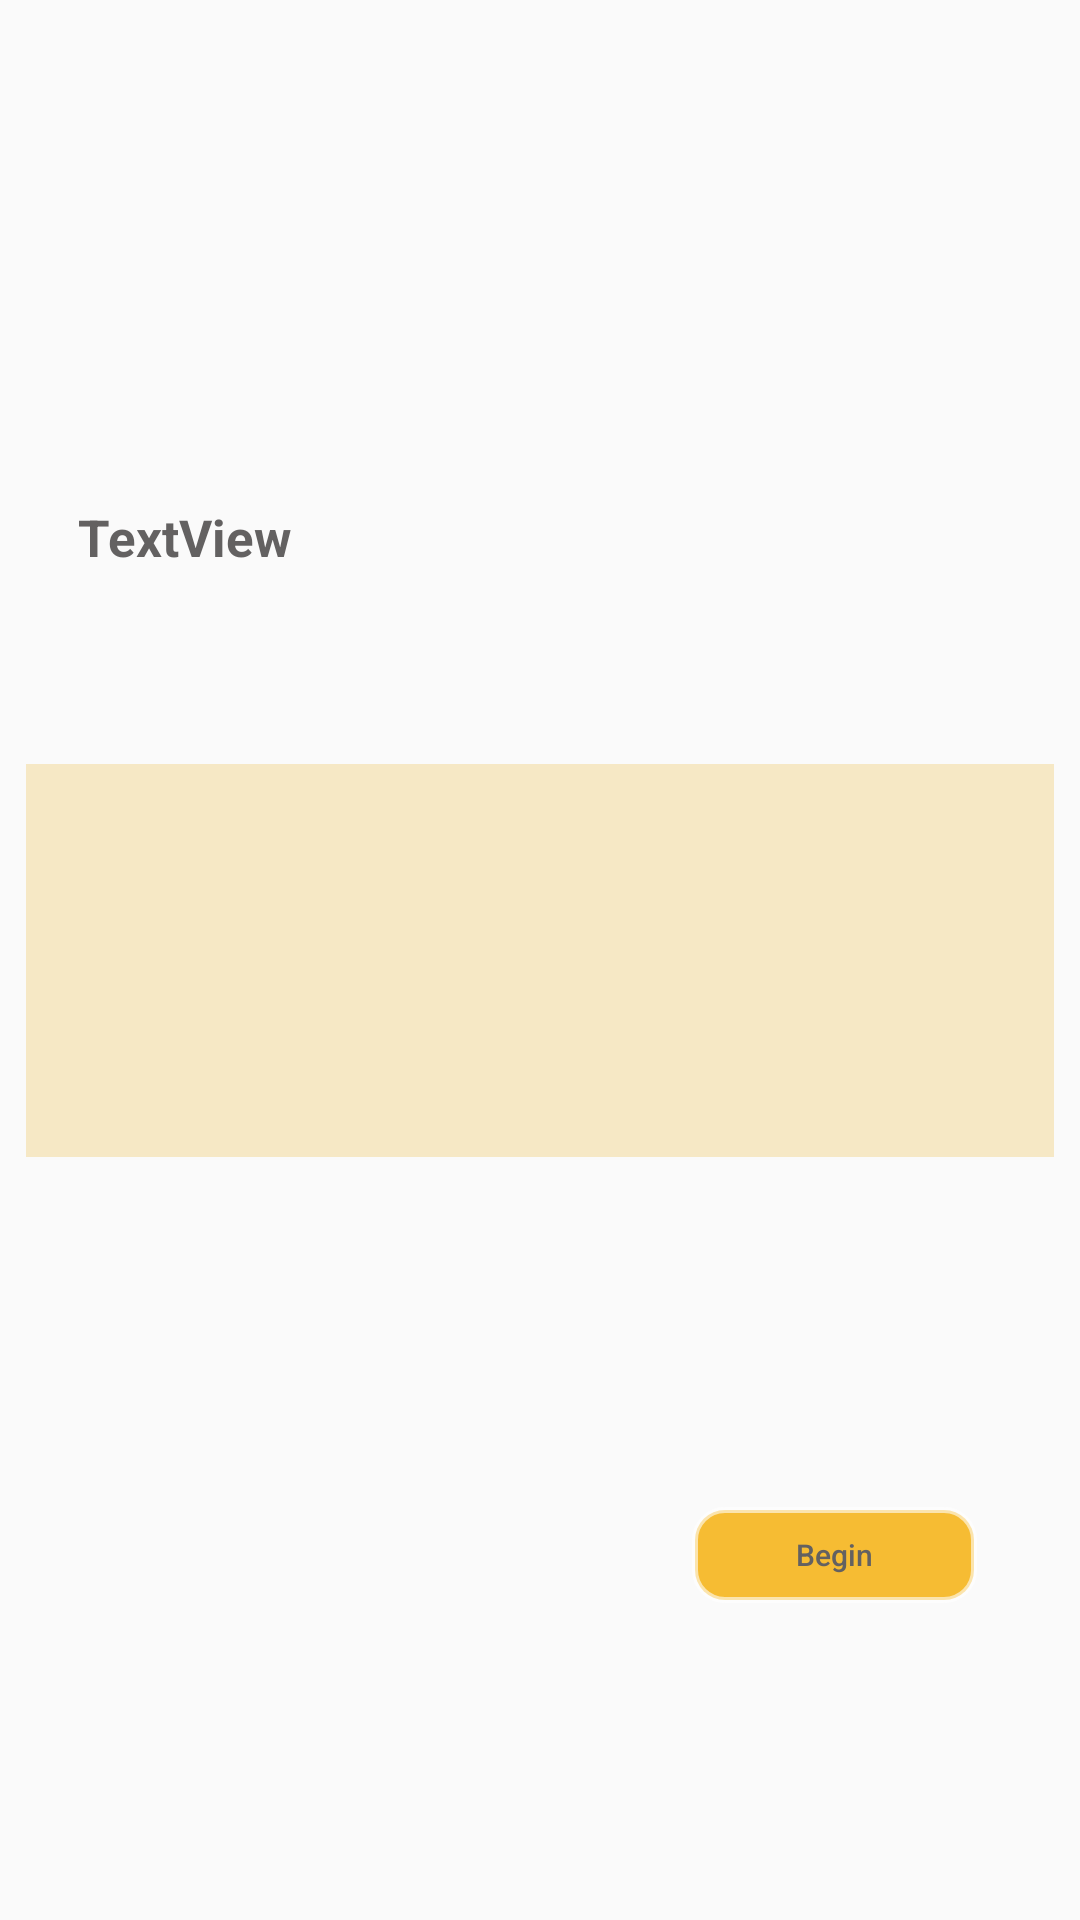

Android layout source for this screen:
<!-- AndroidManifest.xml: application theme Theme.Baby_cry_Identfication -->
<!-- res/layout/rowtutorial.xml -->
<?xml version="1.0" encoding="utf-8"?>
<androidx.constraintlayout.widget.ConstraintLayout xmlns:android="http://schemas.android.com/apk/res/android"
    xmlns:app="http://schemas.android.com/apk/res-auto"
    xmlns:tools="http://schemas.android.com/tools"
    android:layout_width="match_parent"
    android:layout_height="wrap_content"
    android:padding="8.5dp">

    <View
        android:id="@+id/view2"
        android:layout_width="377dp"
        android:layout_height="131dp"
        android:background="@color/light_yellow2"
        app:layout_constraintBottom_toBottomOf="parent"
        app:layout_constraintEnd_toEndOf="parent"
        app:layout_constraintHorizontal_bias="0.5"
        app:layout_constraintStart_toStartOf="parent"
        app:layout_constraintTop_toTopOf="parent"
        app:layout_constraintVertical_bias="0.5" />

    <TextView
        android:id="@+id/englishtitle"
        android:layout_width="314dp"
        android:layout_height="49dp"
        android:layout_alignParentTop="true"
        android:layout_alignParentEnd="true"
        android:text="TextView"
        android:textAlignment="textStart"
        android:textColor="@color/text_gray"
        android:textSize="17dp"
        android:textStyle="bold"
        app:layout_constraintBottom_toBottomOf="parent"
        app:layout_constraintEnd_toEndOf="parent"
        app:layout_constraintHorizontal_bias="0.61"
        app:layout_constraintStart_toStartOf="parent"
        app:layout_constraintTop_toTopOf="parent"
        app:layout_constraintVertical_bias="0.277" />

    <Button
        android:id="@+id/totorial"
        android:layout_width="95dp"
        android:layout_height="32dp"
        android:background="@drawable/button_background6"
        android:text="@string/Open_Totorial"
        android:textAllCaps="false"
        android:textColor="@color/text_gray"
        android:textSize="10dp"
        app:layout_constraintBottom_toBottomOf="parent"
        app:layout_constraintEnd_toEndOf="parent"
        app:layout_constraintHorizontal_bias="0.897"
        app:layout_constraintStart_toStartOf="parent"
        app:layout_constraintTop_toTopOf="parent"
        app:layout_constraintVertical_bias="0.836" />

</androidx.constraintlayout.widget.ConstraintLayout>
<!-- resources referenced by this layout -->
<resources>
  <color name="light_yellow2">#66F1CC75</color>
  <color name="text_gray">#636161</color>
  <!-- drawable button_background6 (drawable) -->
  <?xml version="1.0" encoding="utf-8"?>
  <shape xmlns:android="http://schemas.android.com/apk/res/android">
  
      <solid android:color="@color/gold_yellow"></solid>
      <stroke android:width="2dp" android:color="#99FFFFFF"></stroke>
      <corners android:radius="10dp"></corners>
  
  </shape>
  <string name="Open_Totorial">Begin</string>
  <style name="Theme.Baby_cry_Identfication" parent="Base.Theme.Baby_cry_Identfication" />
  <color name="gold_yellow">#F6BC33</color>
  <style name="Base.Theme.Baby_cry_Identfication" parent="Theme.AppCompat.Light.NoActionBar">
          
          
      </style>
</resources>
